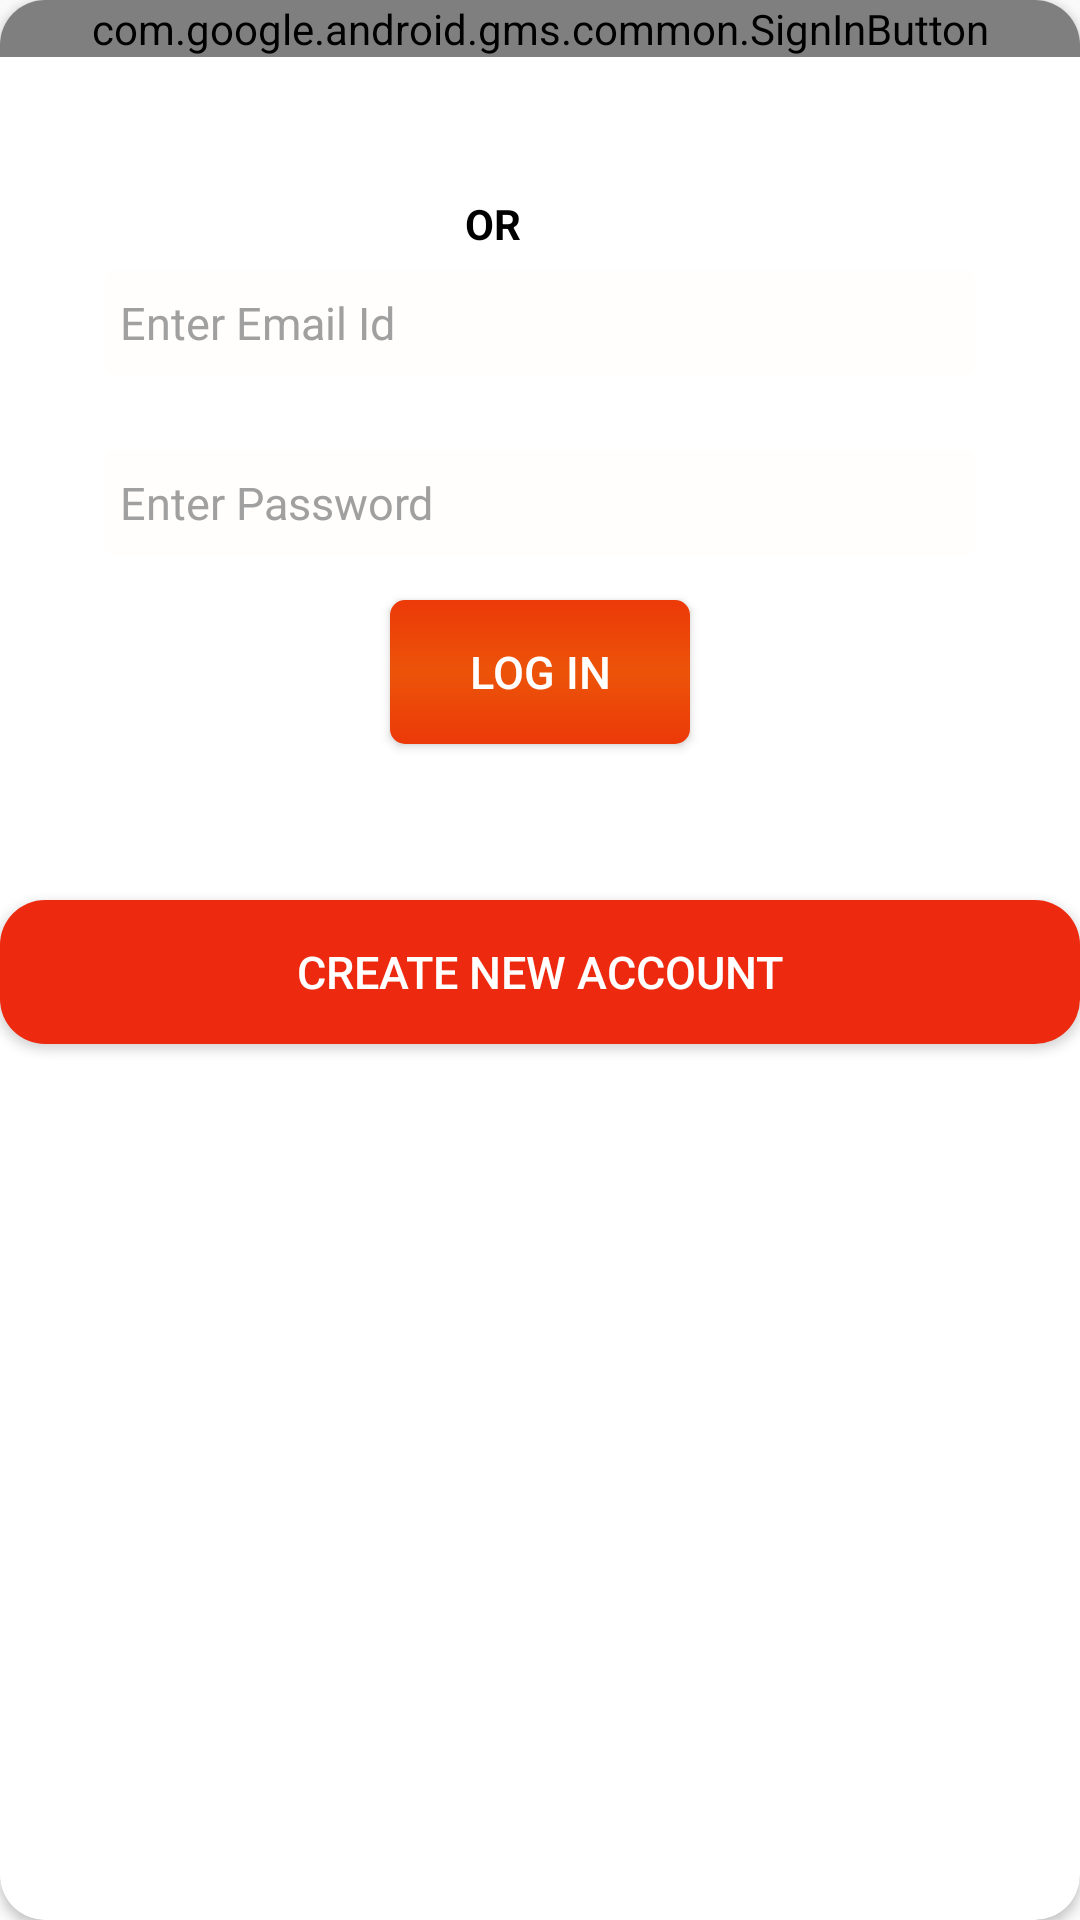

Write the Android layout XML for this screen, with the resource values it uses.
<!-- AndroidManifest.xml: application theme AppTheme -->
<!-- res/layout/loginlayout.xml -->
<?xml version="1.0" encoding="utf-8"?>



<android.support.v7.widget.CardView
    xmlns:android="http://schemas.android.com/apk/res/android"
    xmlns:tools="http://schemas.android.com/tools"
    android:orientation="vertical"
    android:layout_width="300dp"
    android:layout_height="350dp"
    xmlns:card_view="http://schemas.android.com/apk/res-auto"
    card_view:cardCornerRadius="15dp"
    android:background="#000"
    tools:context="com.av.mirror.angelhack.MainActivity">


    <com.google.android.gms.common.SignInButton
        android:id="@+id/gsign"
        android:layout_width="match_parent"
        android:layout_height="wrap_content"
        android:layout_gravity="top" />




<TextView
    android:layout_width="wrap_content"
    android:layout_height="wrap_content"
    android:text="OR"
    android:textColor="#000"
    android:layout_marginTop="65dp"
    android:layout_marginLeft="155dp"
    android:textStyle="bold"/>


    <EditText  android:id="@+id/username"
        android:layout_marginTop="90dp"
        android:layout_width="290dp"
        android:layout_height="35dp"
        android:layout_gravity="center_horizontal"
        android:hint="Enter Email Id"
        android:textColorHint="#A0A0A0"
        android:minHeight="35dp"
        android:textSize="15dp"
        android:padding="5dp"
        android:background="@drawable/customedittext"
        />


    <EditText  android:id="@+id/password"
        android:layout_width="290dp"
        android:inputType="textPassword"
        android:textSize="15dp"
        android:layout_height="35dp"
        android:layout_gravity="center_horizontal"
        android:background="@drawable/customedittext"
        android:layout_marginTop="150dp"
        android:hint="Enter Password"
        android:padding="5dp"
        android:textColorHint="#A0A0A0"
        />


    <Button  android:id="@+id/createnewaccount"
        android:layout_width="match_parent"
        android:layout_height="wrap_content"
        android:text="Create New Account"
        android:textSize="15dp"
        android:textColor="#fff"
        android:background="@drawable/createnewaccount"
        android:layout_marginTop="300dp"
        />

    <Button
        android:id="@+id/login"
        android:layout_width="100dp"
        android:layout_height="wrap_content"
        android:layout_below="@id/password"
        android:layout_centerHorizontal="true"
        android:layout_gravity="center_horizontal"
        android:layout_marginTop="200dp"
        android:background="@drawable/loginbutton"
        android:text="Log In"
        android:textColor="#fff"
        android:textSize="15dp" />
</android.support.v7.widget.CardView>
<!-- resources referenced by this layout -->
<resources>
  <!-- drawable createnewaccount (drawable) -->
  <?xml version="1.0" encoding="utf-8"?>
  
  <shape xmlns:android="http://schemas.android.com/apk/res/android"
      android:shape="rectangle">
  
      <corners android:radius="15dp"/>
  
      <gradient
          android:startColor="#ED2A0F"
          android:endColor="#ED2A0F"
          android:centerColor="#ED2A0F"
          android:angle="90"/>
  
      <padding android:bottom="5dp" android:left="5dp" android:right="5dp" android:top="5dp"/>
  
  
  </shape>
  <!-- drawable customedittext (drawable) -->
  <?xml version="1.0" encoding="utf-8"?>
  
  <shape xmlns:android="http://schemas.android.com/apk/res/android">
      android:padding="5dp"
      android:shape="rectangle">
  
      <corners android:radius="3dp"/>
  
  <gradient android:centerColor="#FFFEFC" android:startColor="#FFFEFC" android:endColor="#FFFEFC" android:angle="90"/>
  
  
  </shape>
  <!-- drawable loginbutton (drawable) -->
  <?xml version="1.0" encoding="utf-8"?>
  
  <shape xmlns:android="http://schemas.android.com/apk/res/android"
  android:shape="rectangle">
  
      <corners android:radius="5dp"/>
  <gradient android:startColor="#EC3909" android:centerColor="#EC5409" android:endColor="#EC3909" android:angle="90"/>
  
      <padding android:bottom="5dp" android:left="5dp" android:right="5dp" android:top="5dp"/>
  </shape>
  <style name="AppTheme" parent="Theme.AppCompat.Light.DarkActionBar">
          #FAD18D
          <item name="colorPrimary">#F94106</item>
          <item name="colorPrimaryDark">#C4390C</item>
          <item name="colorAccent">#C37218</item>
      </style>
</resources>
